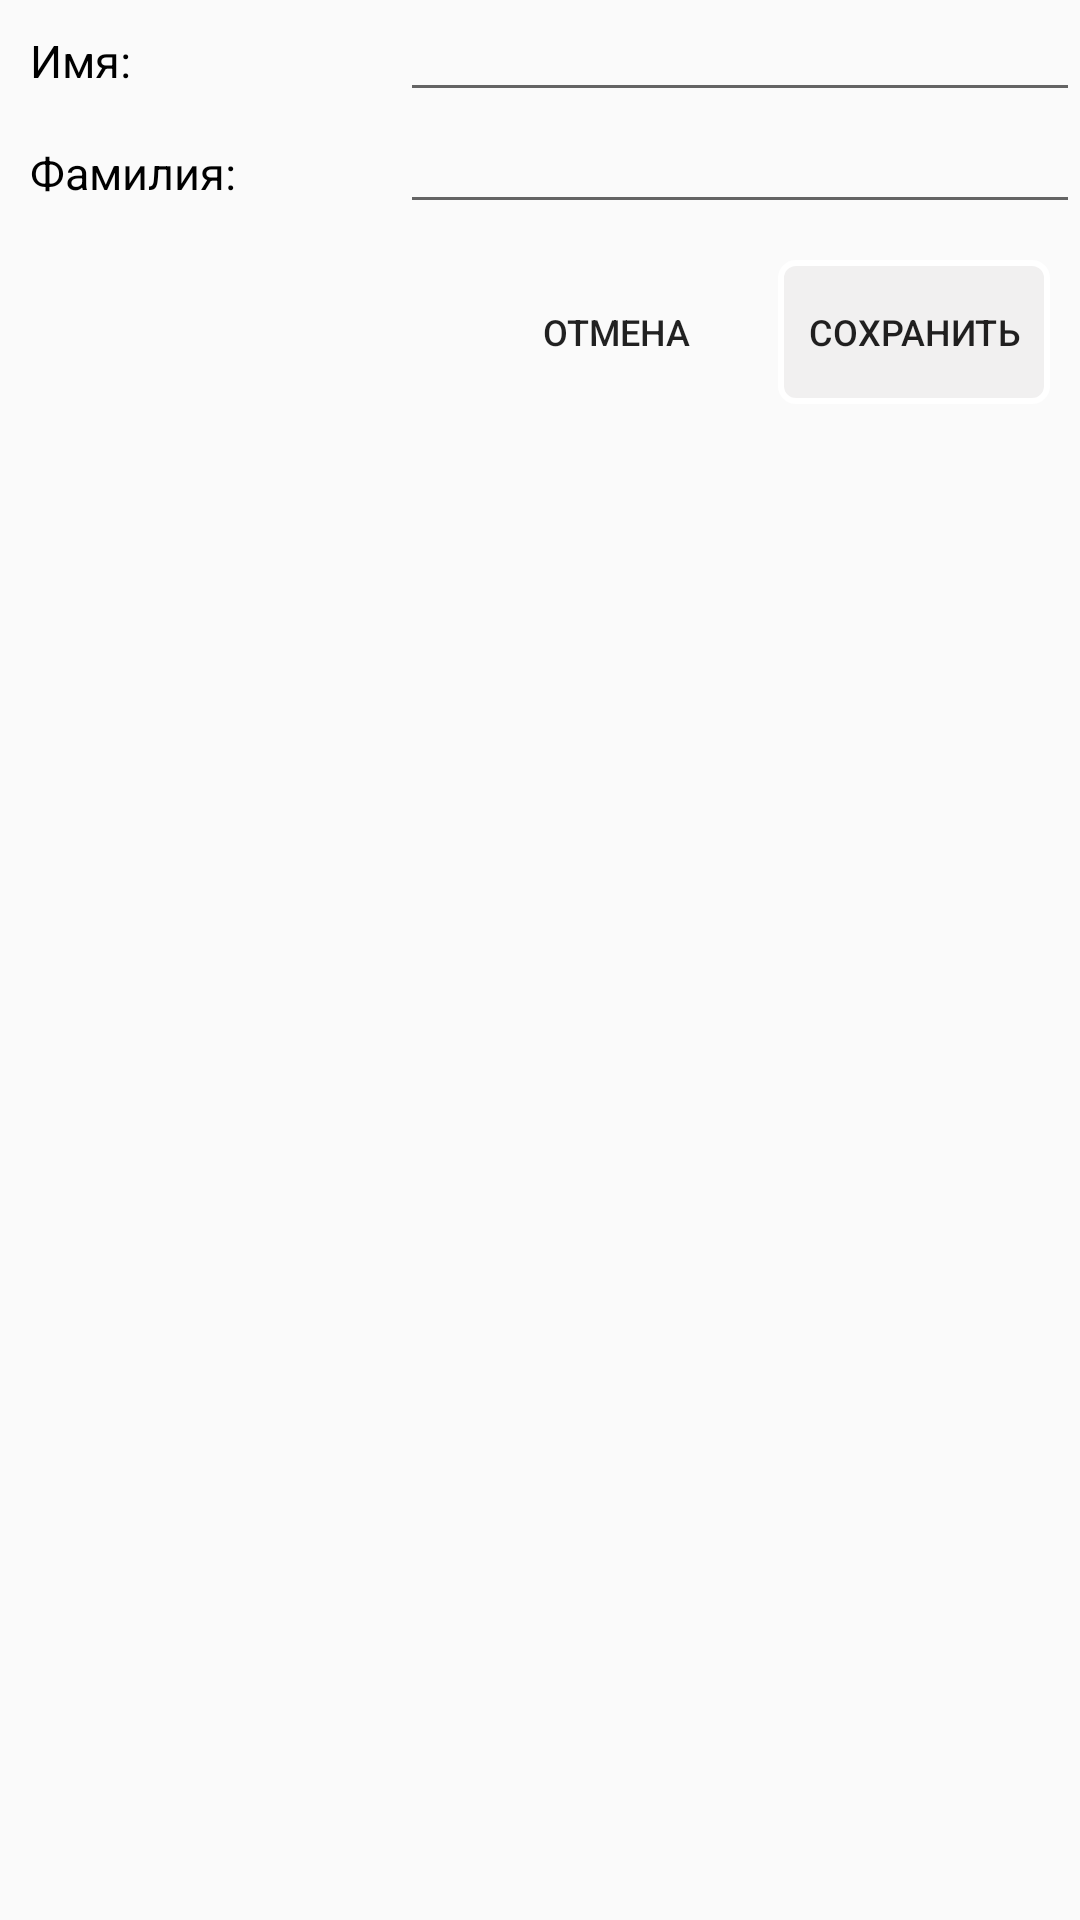

Write the Android layout XML for this screen, with the resource values it uses.
<!-- AndroidManifest.xml: application theme Theme.QuizHalloween -->
<!-- res/layout/dialog_user.xml -->
<?xml version="1.0" encoding="utf-8"?>
<LinearLayout xmlns:android="http://schemas.android.com/apk/res/android"
    android:layout_width="match_parent"
    android:layout_height="wrap_content"
    android:orientation="vertical">

    <LinearLayout
        android:layout_width="match_parent"
        android:layout_height="155dp"
        android:orientation="vertical">

        <LinearLayout
            android:layout_width="match_parent"
            android:layout_height="wrap_content">

            <TextView
                style="@style/textDialog"
                android:layout_width="0dp"
                android:layout_height="wrap_content"
                android:layout_weight="2"
                android:gravity="left"
                android:text="@string/name" />

            <EditText
                android:id="@+id/name"
                style="@style/textDialog"
                android:layout_width="0dp"
                android:layout_height="wrap_content"
                android:layout_weight="4" />
        </LinearLayout>

        <LinearLayout
            android:layout_width="match_parent"
            android:layout_height="wrap_content">
            <TextView
                style="@style/textDialog"
                android:layout_width="0dp"
                android:layout_height="wrap_content"
                android:layout_weight="2"
                android:gravity="left"
                android:text="@string/su_name" />

            <EditText
                android:id="@+id/surName"
                style="@style/textDialog"
                android:layout_width="0dp"
                android:layout_height="wrap_content"
                android:layout_weight="4" />
        </LinearLayout>

        <LinearLayout
            android:layout_width="match_parent"
            android:layout_height="match_parent"
            android:gravity="end|bottom"
            android:orientation="horizontal"
            android:paddingTop="12dp"
            android:paddingEnd="10dp">

            <Button
                android:id="@+id/okCancel"
                android:layout_width="wrap_content"
                android:layout_height="wrap_content"
                android:layout_gravity="end"
                android:layout_marginEnd="10dp"
                android:textSize="12sp"
                android:background="@drawable/dialog_btn"
                android:text="Отмена" />

            <Button
                android:id="@+id/okBtn"
                android:layout_width="wrap_content"
                android:layout_height="wrap_content"
                android:layout_gravity="end"
                android:padding="10dp"
                android:textSize="12sp"
                android:background="@drawable/dialog_btn_ok"
                android:text="Сохранить" />
        </LinearLayout>
    </LinearLayout>
</LinearLayout>
<!-- resources referenced by this layout -->
<resources>
  <!-- drawable dialog_btn_ok (drawable) -->
  <shape xmlns:android="http://schemas.android.com/apk/res/android"
      android:shape="rectangle">
  
      <solid android:color="#43D3D1D1" />
      <corners android:radius="5dp" />
      <stroke android:width="2dp"
          android:color="@color/white"/>
  </shape>
  <string name="name">Имя:</string>
  <string name="su_name">Фамилия:</string>
  <style name="textDialog">
          <item name="android:textAllCaps">false</item>
          <item name="android:textColor">@color/black</item>
          <item name="android:textSize">15sp</item>
          <item name="android:layout_marginLeft">10dp</item>
      </style>
  <style name="Theme.QuizHalloween" parent="Theme.AppCompat.Light">
          
          <item name="colorPrimary">@color/btn_p</item>
          
          <item name="colorOnPrimary">@color/white</item>
          
          <item name="colorSecondary">@color/teal_200</item>
          <item name="colorSecondaryVariant">@color/teal_700</item>
          <item name="colorOnSecondary">@color/black</item>
          
          <item name="android:statusBarColor" tools:targetApi="l">?attr/colorPrimaryVariant</item>
          Customize your theme here. --&gt;
      </style>
  <color name="white">#FFFFFFFF</color>
  <color name="black">#FF000000</color>
  <color name="btn_p">#e78330</color>
  <color name="teal_200">#FF03DAC5</color>
  <color name="teal_700">#FF018786</color>
</resources>
